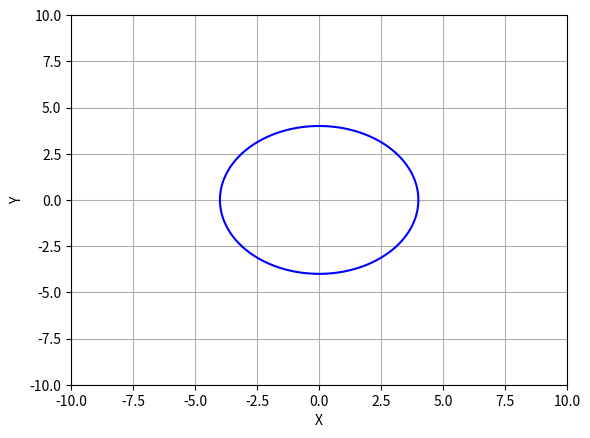

The matplotlib source for this figure:
import numpy as np
import matplotlib.pyplot as plt

def implicit_curve(equation, xlim=(-10, 10), ylim=(-10, 10), num_points=1000):
    x = np.linspace(xlim[0], xlim[1], num_points)
    y = np.linspace(ylim[0], ylim[1], num_points)
    X, Y = np.meshgrid(x, y)

    Z = eval(equation)  

    plt.contour(X, Y, Z, [0], colors='b')  
    plt.xlabel('X')
    plt.ylabel('Y')
    plt.grid(True)
    plt.show()
    
equation = 'X**2 + Y**2 - 16'  
implicit_curve(equation)